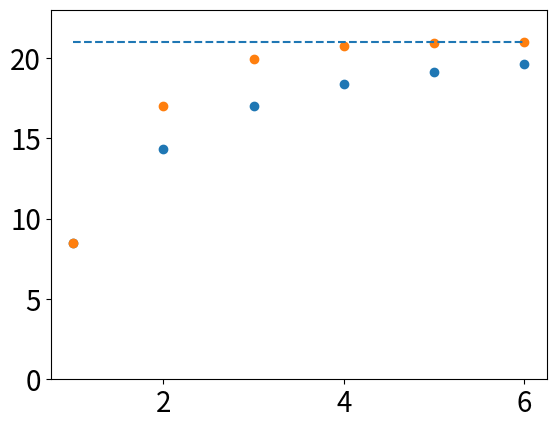

Write Python code to recreate this figure.
"""
Some plots for the formulas found in the report.
"""

import numpy as np
from math import pi, sqrt, log, cos
from matplotlib import pyplot as plt
import scipy.integrate as integ
f = 6
w = 10
lamb = 0.6

num_layers = np.array(range(6)) + 1
plt.rc('font', size=20)
plt.figure()
intensity_uniform = []
intensity_exp = []
for i in num_layers:
    intensity_uniform.append(20.99*(integ.quad(cos, 0, pi/(float(i)+1.0))[0]  / (pi/(float(i)+1.0)))**2)
    intensity_exp.append(20.99*(integ.quad(cos, 0, pi/2**float(i))[0]  / (pi/2**float(i)))**2)

plt.scatter(num_layers, intensity_uniform)
plt.scatter(num_layers, intensity_exp)
plt.plot(num_layers, [20.99]*num_layers[-1], '--')

plt.ylim([0, 23])
plt.show()
exit()

a = lambda x: (w/(2*x))**2
b = lambda x: 1/a(x)

k = 2*pi/lamb

I = lambda x: k**2*x**2/4 * (np.log(1 + a(x)) + pi**2/48/(1 + b(x)) + (1 + 4*b(x)) / (1 + b(x))**2 * pi**4 / 7680)**2
I_circ = lambda x: k**2*x**2/4 * np.log(1 + a(x))**2

print(I(f))

x = np.linspace(1/1000, 15, 1000)
Ix = I(x)
Ix_circ = I_circ(x)
plt.rc('font', size=20)
plt.figure()
plt.plot(x, Ix)
plt.plot(x, Ix_circ, '-.')
plt.legend(["rectangular lens", "circular lens"])
plt.xlabel("f [µm]")
plt.ylabel("Intensity at focal point")

print(np.max(Ix))
print(np.argmax(Ix))
print(x[np.argmax(Ix)])
print(Ix[:10])

integrand = lambda theta: 2*k*f/pi * np.log(1 + a(f) / np.cos(theta)**2)
zer_order = lambda theta: 2*k*f/pi * np.log(1 + a(f) ) + 0*theta
sec_order = lambda theta: 2*k*f/pi * (np.log(1 + a(f) ) + theta**2 / (1 + b(f)))
fou_order = lambda theta: 2*k*f/pi * (np.log(1 + a(f) ) + theta**2 / (1 + b(f)) + theta**4 / 6 * (1 + 4*b(f)) / (1 + b(f))**2)
theta = np.linspace(0, pi/4, 40)
plt.rc('font', size=15)
plt.figure()
plt.plot(theta, integrand(theta))
plt.plot(theta, zer_order(theta), 'x')
plt.plot(theta, sec_order(theta), '-.')
plt.plot(theta, fou_order(theta), '--')
plt.legend(["exact", "zeroth order (circular lens)", "secondth order", "fourth order"])
plt.xlabel("theta [rad]")
plt.ylabel("integrand")
plt.ylim([0, 36])
plt.show()